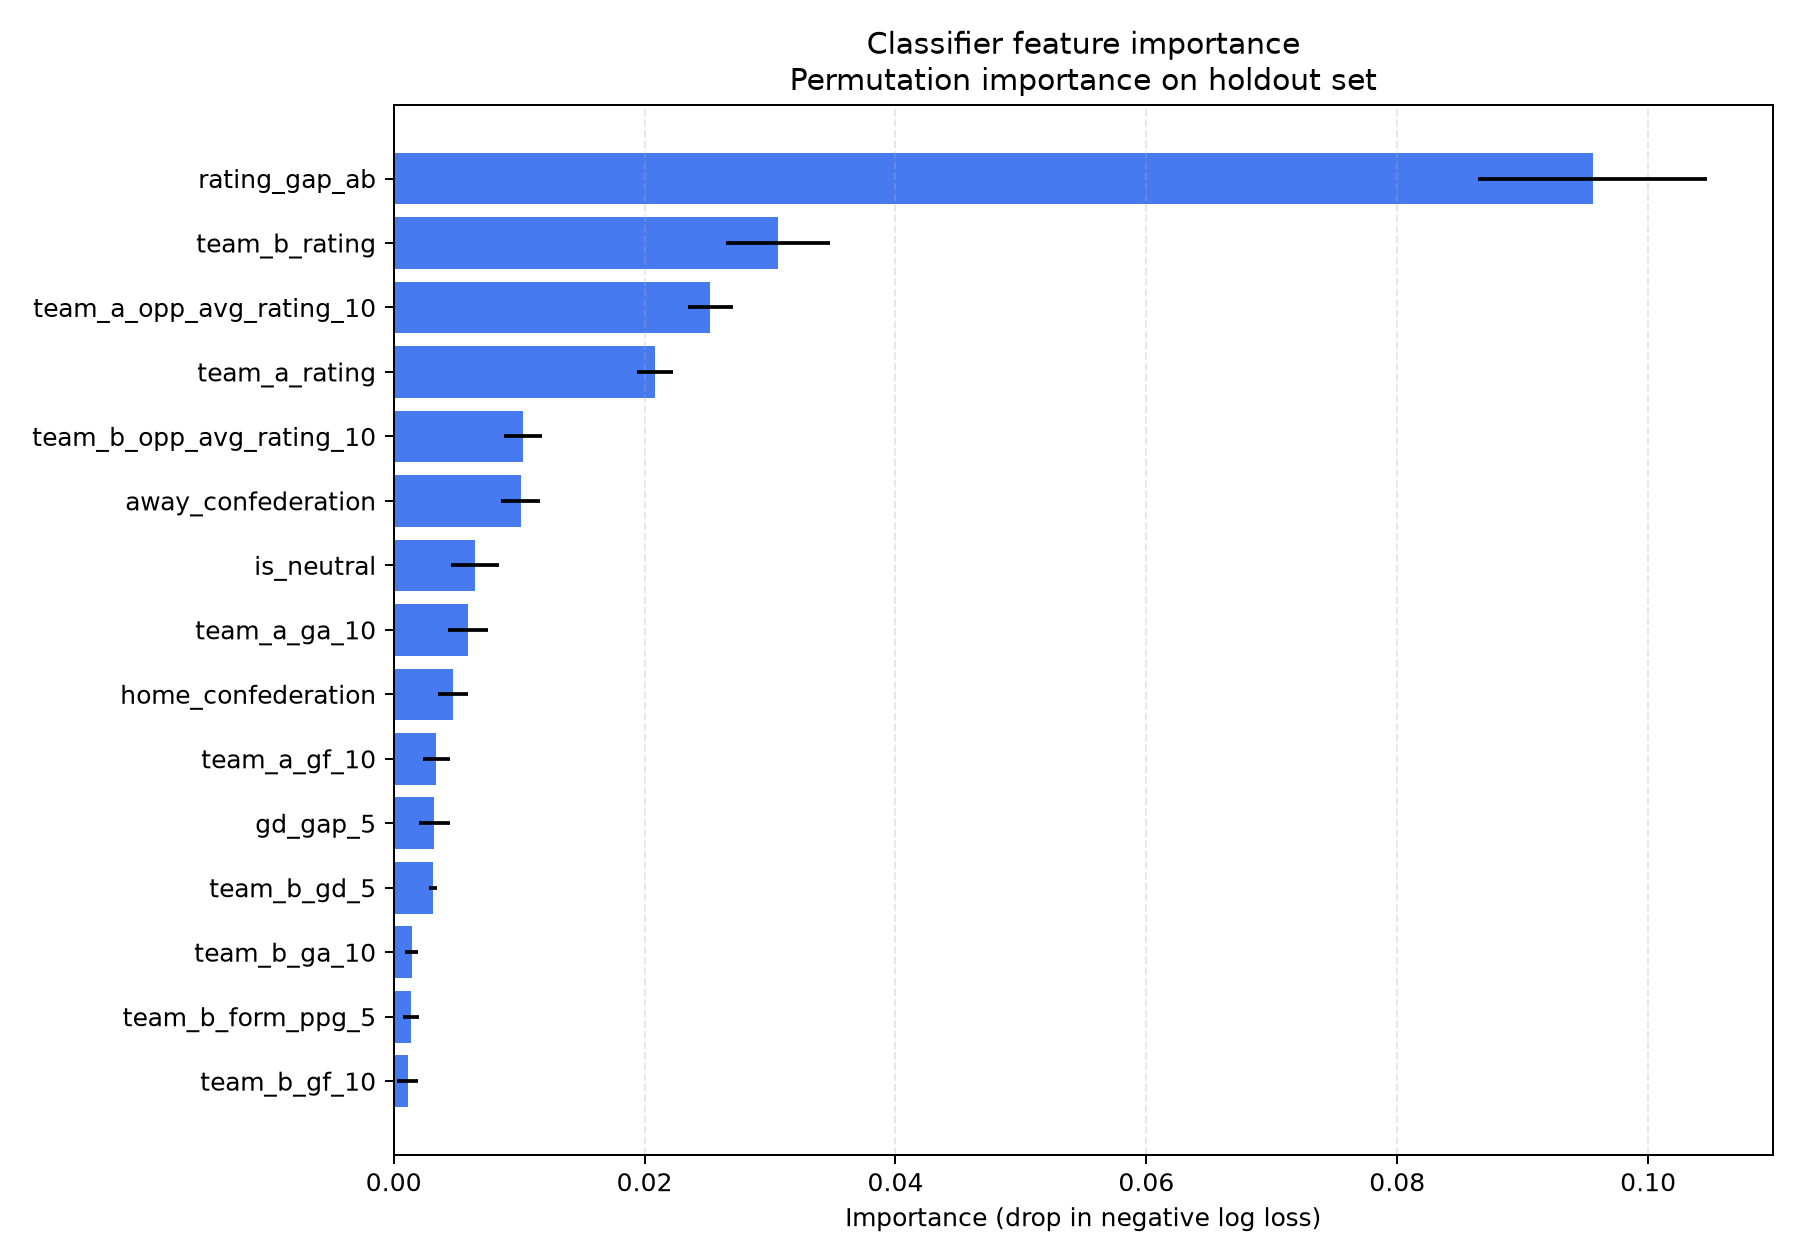

The file beside this chart, header and first rows:
feature, importance_mean, importance_std
rating_gap_ab, 0.09557, 0.009142
team_b_rating, 0.03066, 0.00416
team_a_opp_avg_rating_10, 0.02524, 0.00177
team_a_rating, 0.02084, 0.001427
team_b_opp_avg_rating_10, 0.01032, 0.001502
away_confederation, 0.01012, 0.001559
is_neutral, 0.006492, 0.001906
team_a_ga_10, 0.005901, 0.001581
home_confederation, 0.004733, 0.001196
team_a_gf_10, 0.003385, 0.001066
gd_gap_5, 0.003234, 0.001253
team_b_gd_5, 0.003117, 0.0003404
team_b_ga_10, 0.001424, 0.0005362
team_b_form_ppg_5, 0.001372, 0.0006067
team_b_gf_10, 0.001105, 0.0008329
form_gap_ppg_5, 0.0006659, 0.0007916
same_confederation, 0.0006467, 0.0006322
team_a_gd_5, 0.0005096, 0.0004458
team_b_host_flag, 0.0001726, 3.432222525656602e-05
team_a_host_flag, 0.000108, 0.0003616
team_b_rest_days, 6.1192695940826e-05, 5.992083307827829e-05
team_a_rest_days, -4.258551408642397e-06, 8.450494742627436e-05
rest_gap_ab, -2.1097762840938118e-05, 3.3796964715504604e-05
team_a_form_ppg_5, -0.0001214, 0.0002449
competition_type, -0.0003855, 0.001228
